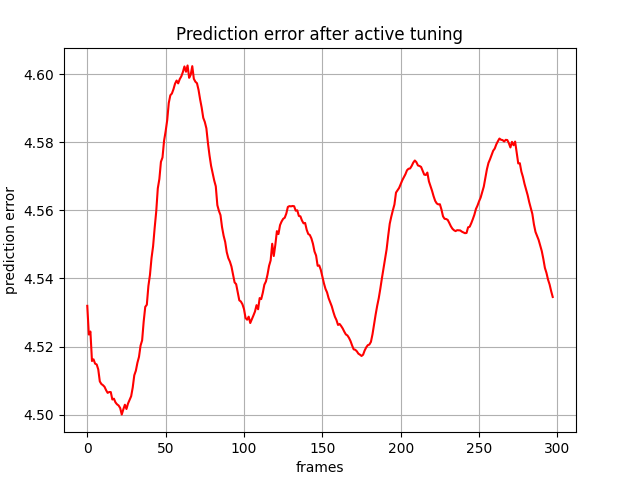

Source data for this figure (header and first rows):
, 0
0, 4.532
1, 4.524
2, 4.524
3, 4.516
4, 4.516
5, 4.515
6, 4.515
7, 4.513
8, 4.51
9, 4.509
10, 4.509
11, 4.508
12, 4.507
13, 4.506
14, 4.507
15, 4.507
16, 4.504
17, 4.505
18, 4.504
19, 4.503
20, 4.503
21, 4.502
22, 4.5
23, 4.502
24, 4.503
25, 4.502
26, 4.503
27, 4.504
28, 4.505
29, 4.508
30, 4.512
31, 4.513
32, 4.515
33, 4.517
34, 4.52
35, 4.522
36, 4.527
37, 4.532
38, 4.532
39, 4.538
40, 4.541
41, 4.546
42, 4.549
43, 4.555
44, 4.56
45, 4.566
46, 4.569
47, 4.574
48, 4.576
49, 4.58
50, 4.583
51, 4.586
52, 4.592
53, 4.594
54, 4.594
55, 4.596
56, 4.597
57, 4.598
58, 4.597
59, 4.599
... 238 more rows
